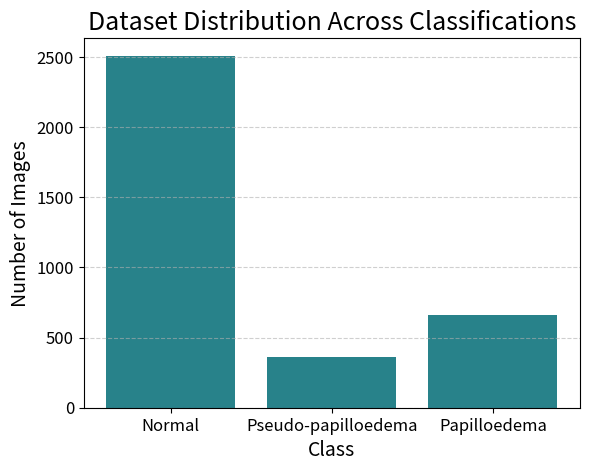

Python code for this plot:
import matplotlib.pyplot as plt

labels = ['Normal', 'Pseudo-papilloedema', 'Papilloedema']
values = [2510, 364, 660]

rgb_255 = (40, 130, 138)
color_rgb = tuple(c/255 for c in rgb_255)

plt.bar(labels, values, color=color_rgb)

plt.xlabel('Class', fontsize=14)
plt.ylabel('Number of Images', fontsize=14)
plt.title('Dataset Distribution Across Classifications', fontsize=18)
plt.grid(axis='y', linestyle='--', alpha=0.6)

plt.xticks(fontsize=12)
plt.yticks(fontsize=12)

plt.show()
